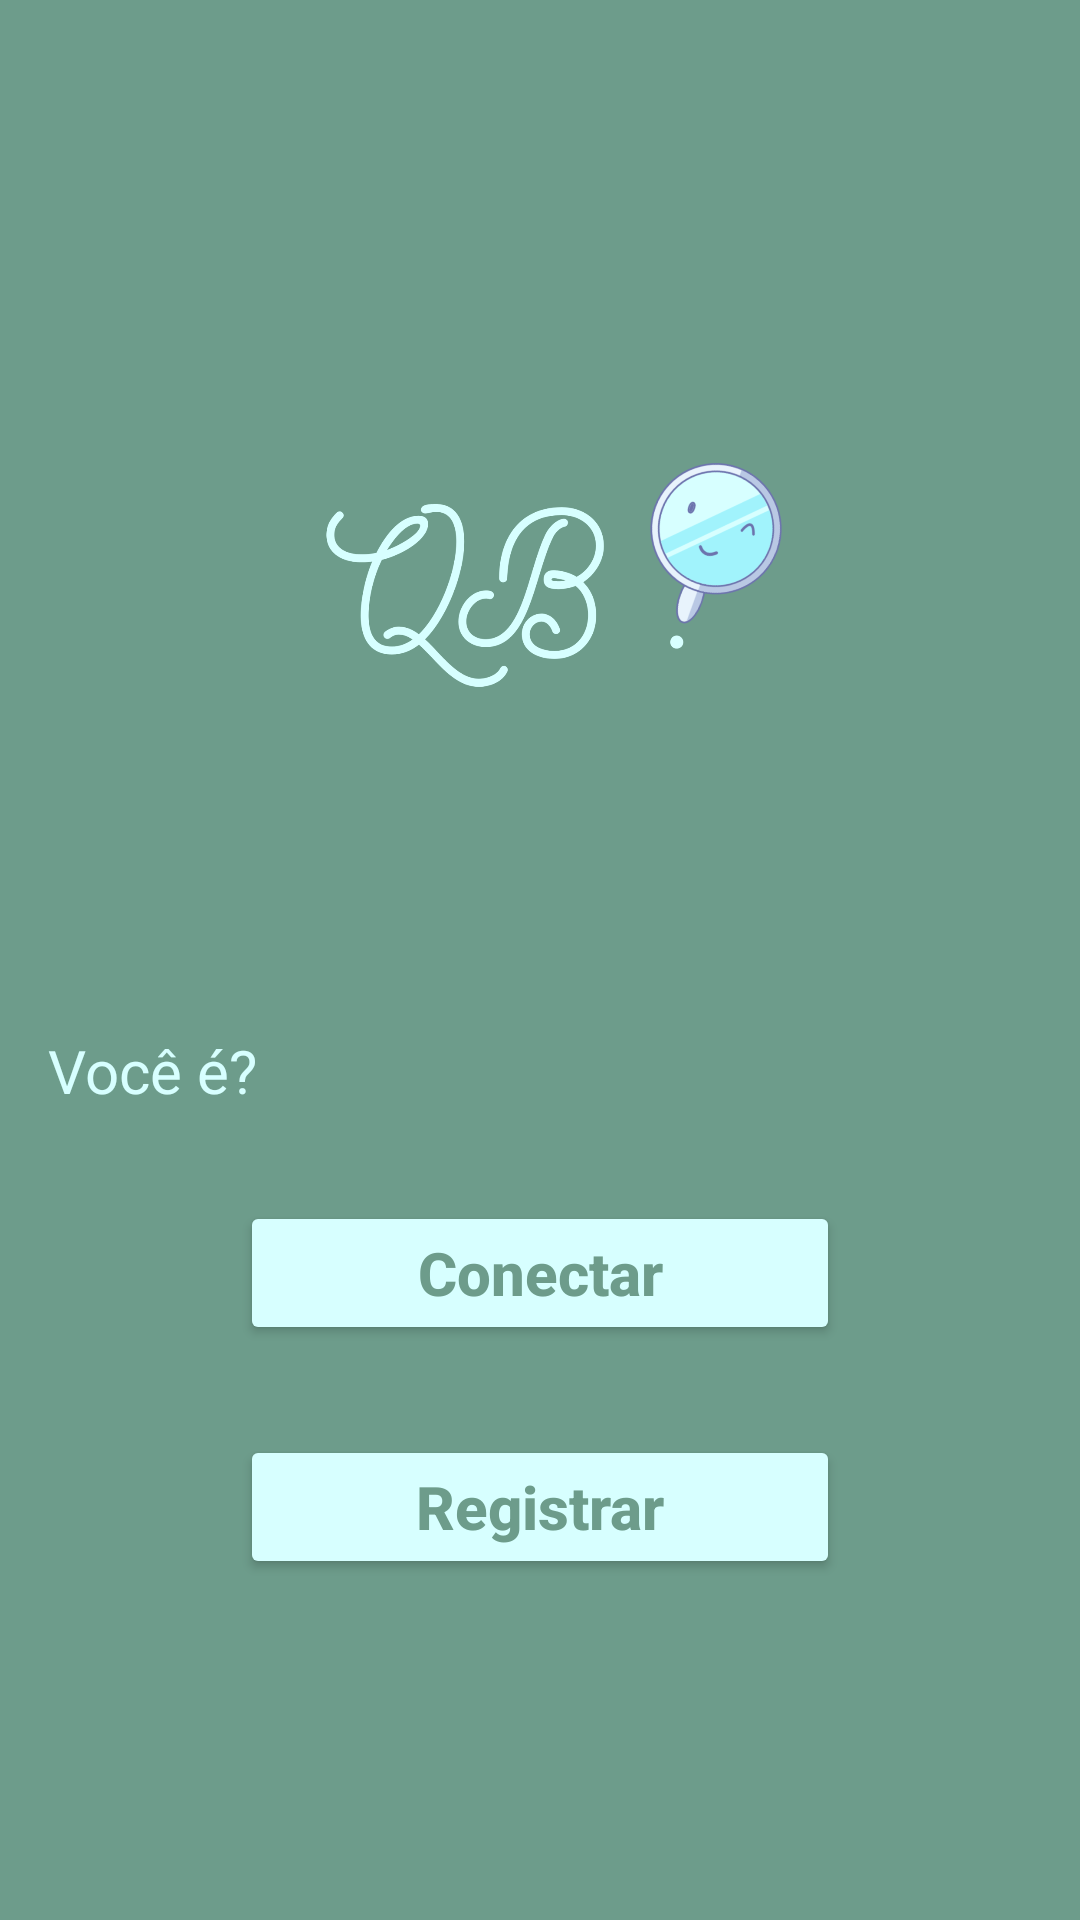

Here is an Android app screen rendered from its layout file. Give the layout XML and the strings, colors and styles it references.
<!-- AndroidManifest.xml: application theme AppTheme -->
<!-- res/layout/content_escolher.xml -->
<?xml version="1.0" encoding="utf-8"?>
<LinearLayout xmlns:android="http://schemas.android.com/apk/res/android"
    xmlns:app="http://schemas.android.com/apk/res-auto"
    xmlns:tools="http://schemas.android.com/tools"
    android:layout_width="match_parent"
    android:layout_height="match_parent"
    android:background="#6d9c8b"
    android:gravity="center"
    android:orientation="vertical"
    android:padding="16dp"
    tools:context="br.com.ifood.cursoandroid.ifood.activity.EscolherUserActivity">

    <ImageView
        android:id="@+id/imageView2"
        android:layout_width="250dp"
        android:layout_height="150dp"
        android:layout_marginBottom="80dp"
        app:srcCompat="@drawable/logo_qb" />

    <TextView
        android:text="Você é?"
        android:textColor="#D7FFFF"
        android:textSize="20sp"
        android:layout_width="match_parent"
        android:layout_height="wrap_content"
        />


    <Button
        android:id="@+id/buttonAcesso"
        android:layout_width="200dp"
        android:layout_height="wrap_content"
        android:layout_marginTop="30dp"
        android:layout_marginBottom="20dp"
        android:text="Conectar"
        android:textSize="20sp"
        android:textAllCaps="false"
        android:theme="@style/botaoPadrao" />

    <Button
        android:id="@+id/buttonRegistro"
        android:layout_width="200dp"
        android:layout_height="wrap_content"
        android:layout_marginTop="10dp"
        android:text="Registrar"
        android:textSize="20sp"
        android:textAllCaps="false"
        android:theme="@style/botaoPadrao" />

</LinearLayout>
<!-- resources referenced by this layout -->
<resources>
  <!-- drawable logo_qb: png bitmap (drawable, 145082 bytes) -->
  <style name="botaoPadrao" parent="Theme.AppCompat.Light">
          <item name="android:textStyle">bold</item>&gt;
  
          <item name="colorButtonNormal">#D7FFFF</item>
          <item name="android:textColor">@color/colorPrimaryDark</item>
      </style>
  <style name="AppTheme" parent="Theme.AppCompat.Light.NoActionBar">
          
          <item name="colorPrimary">@color/colorPrimary</item>
          <item name="colorPrimaryDark">@color/colorPrimaryDark</item>
          <item name="colorAccent">@color/colorAccent</item>
      </style>
  <color name="colorPrimaryDark">#6D9C8B</color>
  <color name="colorPrimary">#ffffff</color>
  <color name="colorAccent">#870912</color>
</resources>
